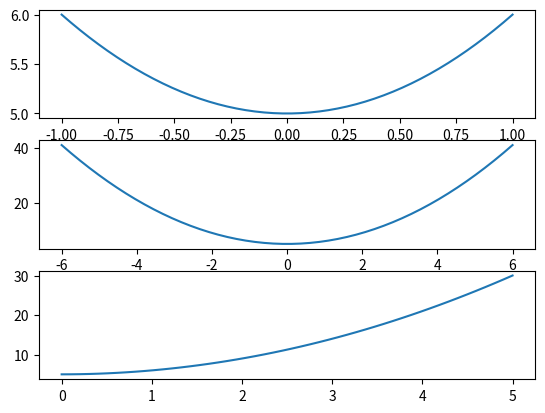

Recreate this plot in Python.
import matplotlib.pyplot as plt
import numpy as np


def function(x):
    return x**2+5


# Zad 2
for id_, val in enumerate([np.linspace(-1, 1), np.linspace(-6, 6), np.linspace(0, 5)]):
    plt.subplot(3, 1, id_+1)
    plt.plot(val, function(val))
plt.show()

